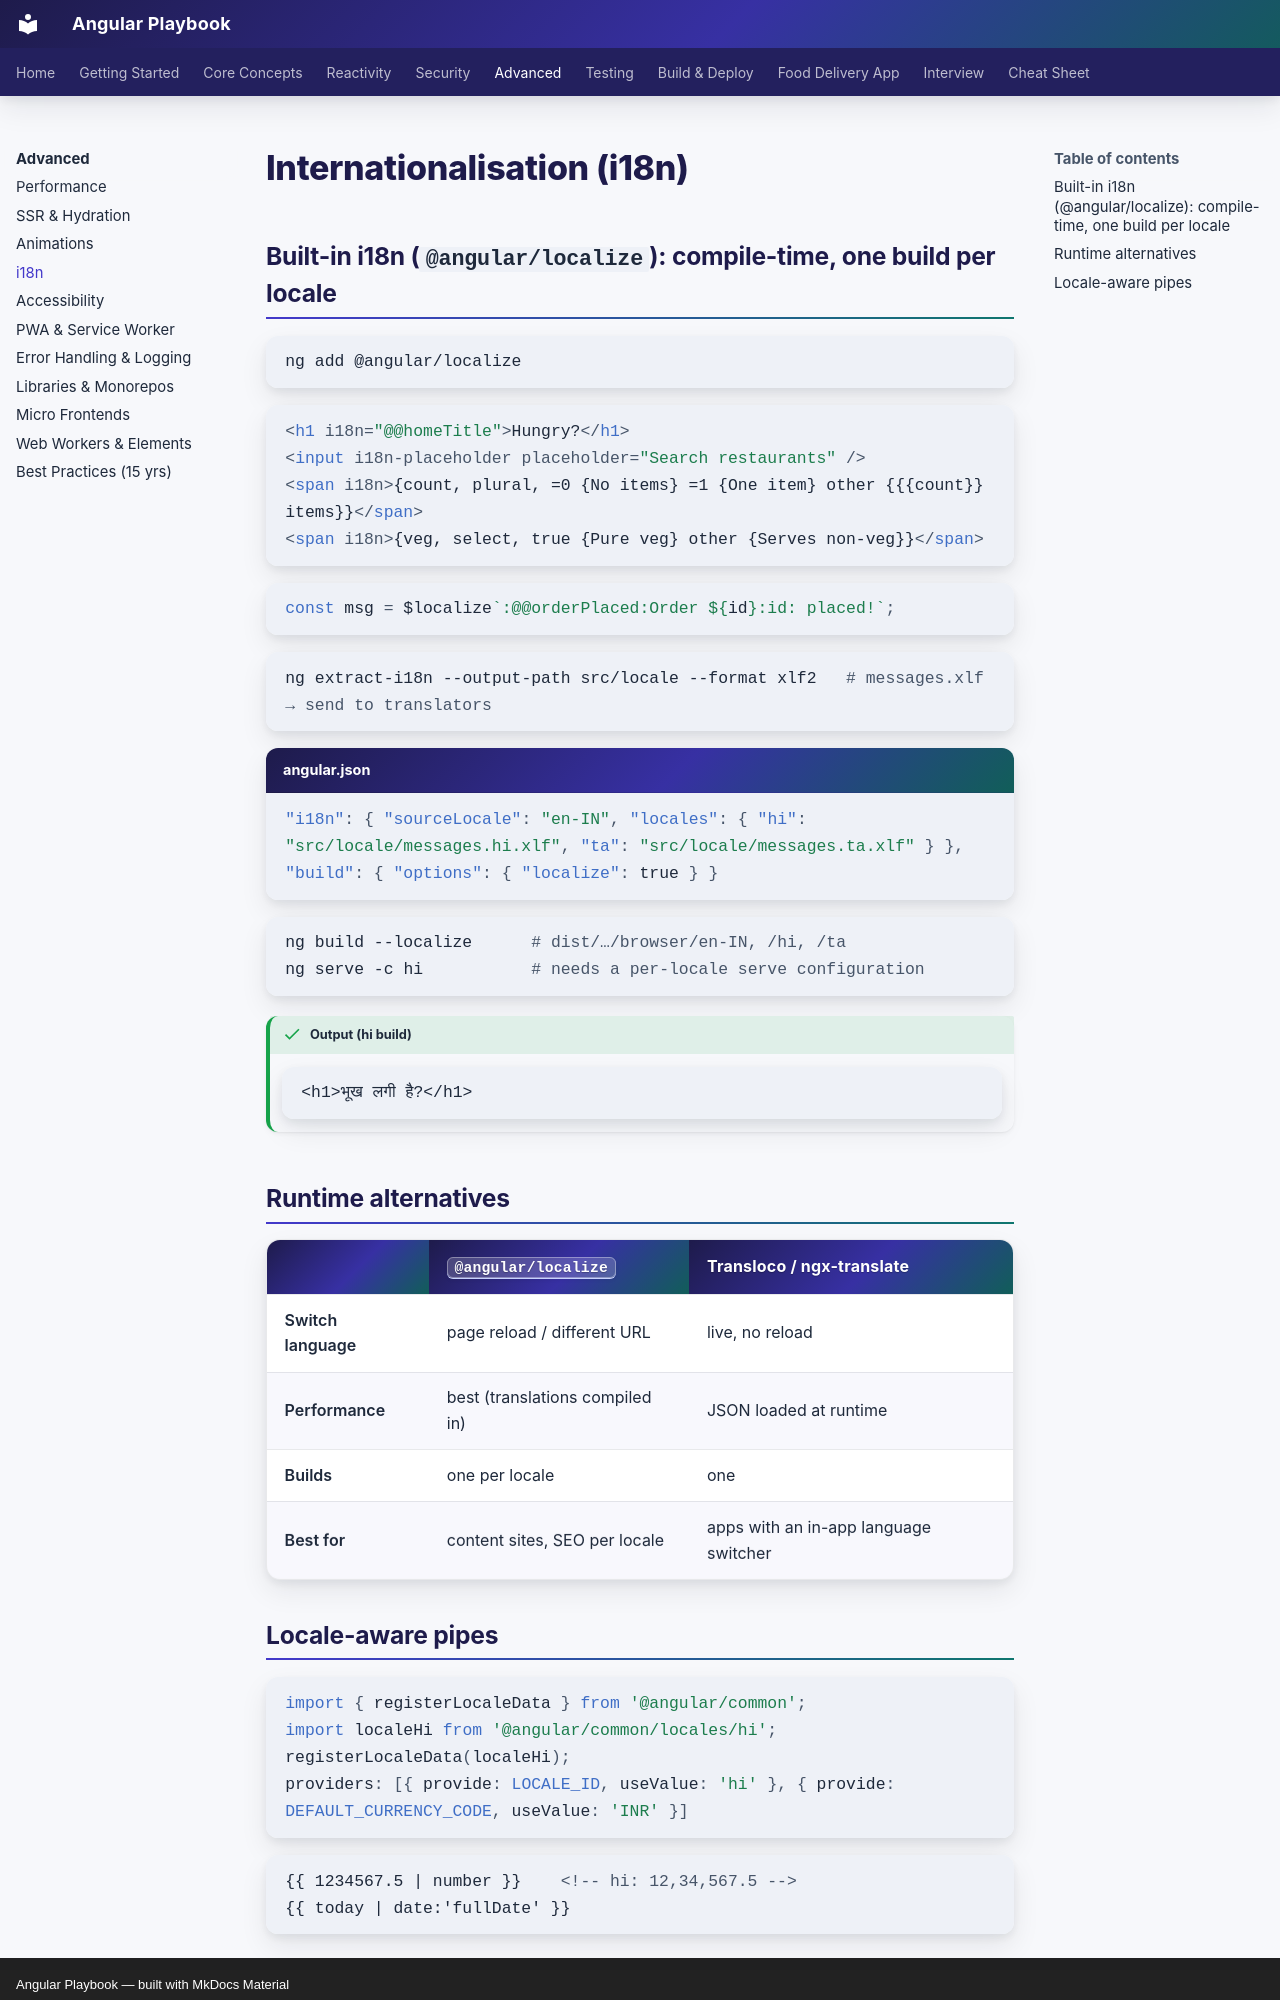

repository: khiruashish/angular-playbook · page: advanced/i18n/index.html · generator: mkdocs · copyright: Angular Playbook — built with MkDocs Material

# Internationalisation (i18n)

## Built-in i18n (`@angular/localize`): compile-time, one build per locale

```bash
ng add @angular/localize
```

```html
<h1 i18n="@@homeTitle">Hungry?</h1>
<input i18n-placeholder placeholder="Search restaurants" />
<span i18n>{count, plural, =0 {No items} =1 {One item} other {{{count}} items}}</span>
<span i18n>{veg, select, true {Pure veg} other {Serves non-veg}}</span>
```

```typescript
const msg = $localize`:@@orderPlaced:Order ${id}:id: placed!`;
```

```bash
ng extract-i18n --output-path src/locale --format xlf2   # messages.xlf → send to translators
```

```json title="angular.json"
"i18n": { "sourceLocale": "en-IN", "locales": { "hi": "src/locale/messages.hi.xlf", "ta": "src/locale/messages.ta.xlf" } },
"build": { "options": { "localize": true } }
```

```bash
ng build --localize      # dist/…/browser/en-IN, /hi, /ta
ng serve -c hi           # needs a per-locale serve configuration
```

!!! output "Output (hi build)"
    ```text
    <h1>भूख लगी है?</h1>
    ```

## Runtime alternatives

| | `@angular/localize` | Transloco / ngx-translate |
|---|---|---|
| Switch language | page reload / different URL | live, no reload |
| Performance | best (translations compiled in) | JSON loaded at runtime |
| Builds | one per locale | one |
| Best for | content sites, SEO per locale | apps with an in-app language switcher |
